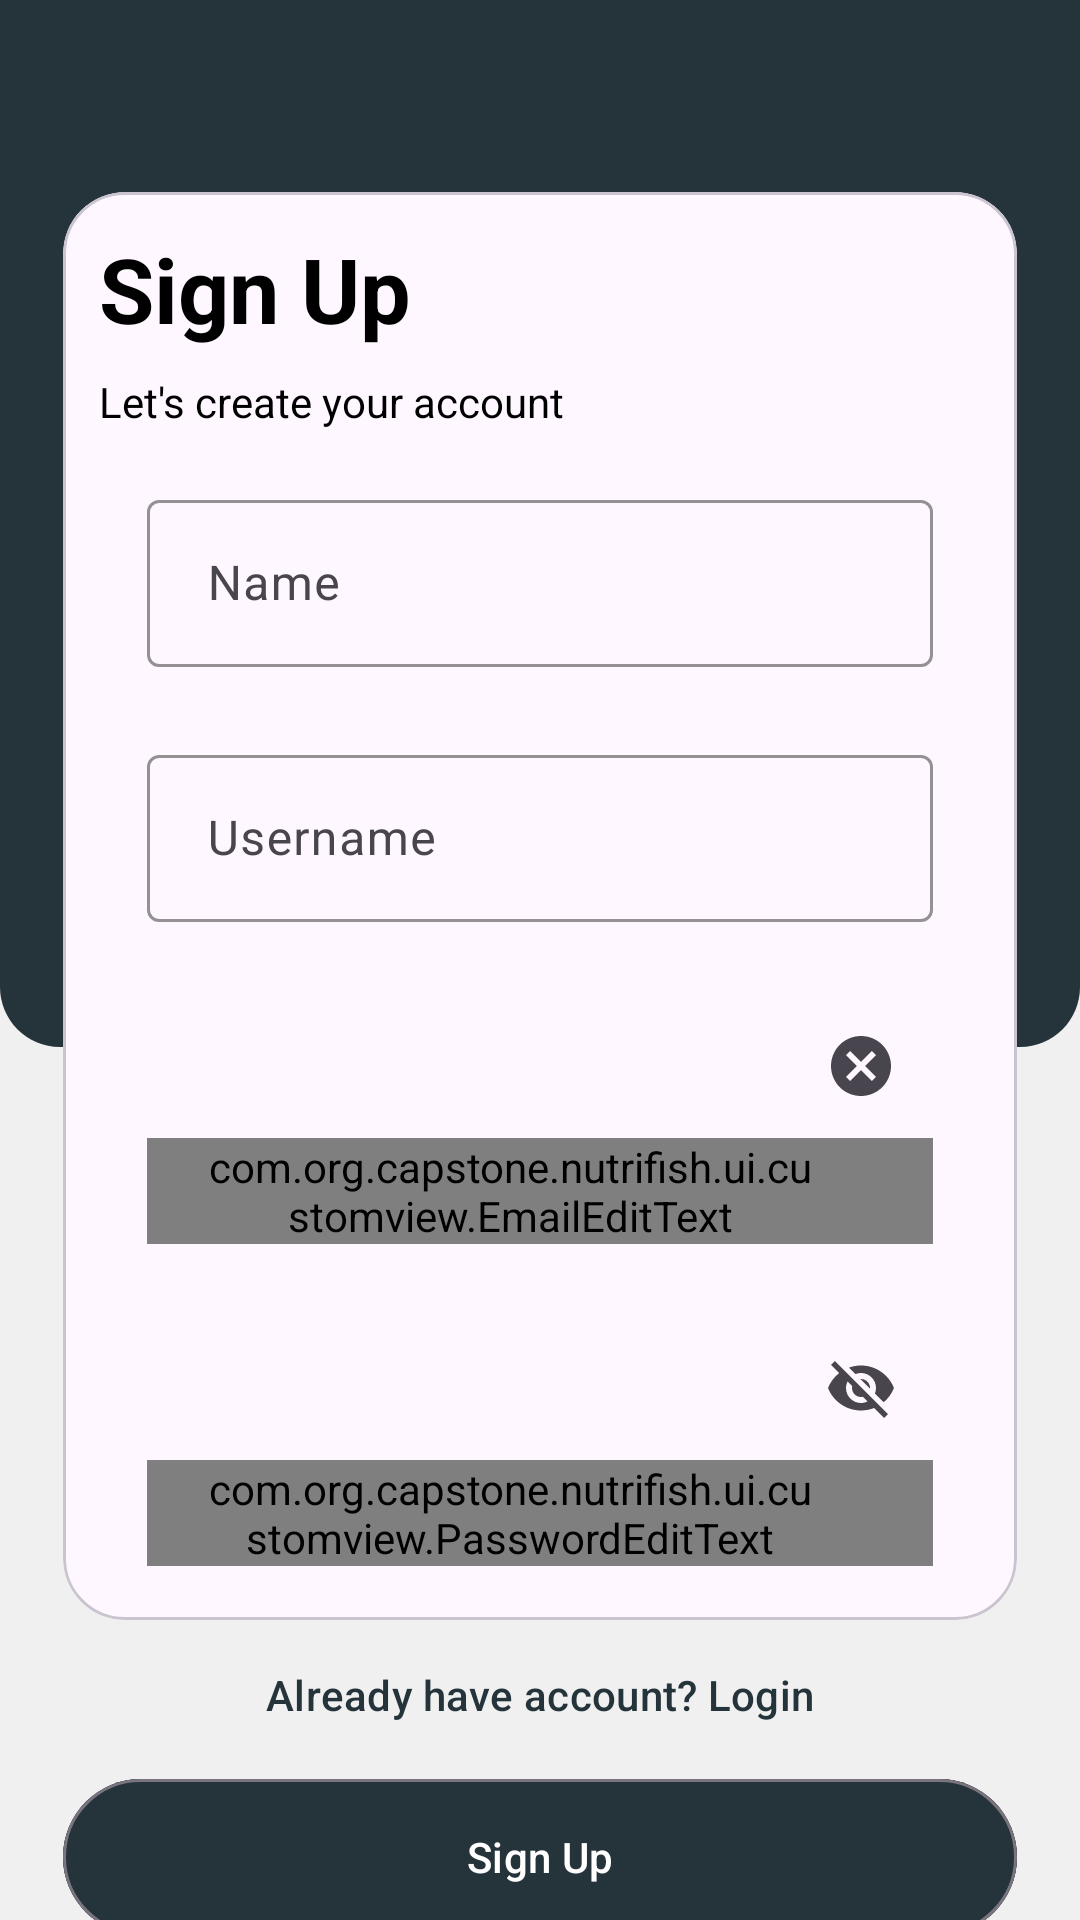

Reconstruct the res/layout file that produces this screen, plus the resources it refers to.
<!-- AndroidManifest.xml: application theme Theme.Nutrifish -->
<!-- res/layout/activity_register.xml -->
<?xml version="1.0" encoding="utf-8"?>
<androidx.constraintlayout.widget.ConstraintLayout xmlns:android="http://schemas.android.com/apk/res/android"
    xmlns:app="http://schemas.android.com/apk/res-auto"
    xmlns:tools="http://schemas.android.com/tools"
    android:id="@+id/main"
    android:layout_width="match_parent"
    android:layout_height="match_parent"
    android:background="@color/backgroundWhite"
    tools:context=".ui.auth.register.RegisterActivity">

    <androidx.constraintlayout.widget.Guideline
        android:id="@+id/guideline40"
        android:layout_width="wrap_content"
        android:layout_height="64dp"
        android:orientation="horizontal"
        app:layout_constraintEnd_toEndOf="parent"
        app:layout_constraintGuide_percent="0.4"
        app:layout_constraintStart_toStartOf="parent" />

    <androidx.constraintlayout.widget.Guideline
        android:id="@+id/guideline15"
        android:layout_width="wrap_content"
        android:layout_height="64dp"
        android:orientation="horizontal"
        app:layout_constraintEnd_toEndOf="parent"
        app:layout_constraintGuide_percent="0.15"
        app:layout_constraintStart_toStartOf="parent" />

    <androidx.constraintlayout.widget.Guideline
        android:id="@+id/guideline10"
        android:layout_width="wrap_content"
        android:layout_height="64dp"
        android:orientation="horizontal"
        app:layout_constraintEnd_toEndOf="parent"
        app:layout_constraintGuide_percent="0.1"
        app:layout_constraintStart_toStartOf="parent" />

    <androidx.constraintlayout.widget.ConstraintLayout
        android:id="@+id/constraint_topFrame"
        android:layout_width="match_parent"
        android:layout_height="349dp"
        android:background="@drawable/welcome_vector1"
        app:layout_constraintEnd_toEndOf="parent"
        app:layout_constraintStart_toStartOf="parent"
        app:layout_constraintTop_toTopOf="parent">


    </androidx.constraintlayout.widget.ConstraintLayout>

    <androidx.constraintlayout.widget.Guideline
        android:id="@+id/guideline35"
        android:layout_width="wrap_content"
        android:layout_height="64dp"
        android:orientation="horizontal"
        app:layout_constraintEnd_toEndOf="parent"
        app:layout_constraintGuide_percent="0.35"
        app:layout_constraintStart_toStartOf="parent" />

    <androidx.constraintlayout.widget.ConstraintLayout
        android:id="@+id/constraint_middleFrame"
        android:layout_width="wrap_content"
        android:layout_height="wrap_content"
        app:layout_constraintEnd_toEndOf="parent"
        app:layout_constraintStart_toStartOf="parent"
        app:layout_constraintTop_toTopOf="@id/guideline10">

        <com.google.android.material.card.MaterialCardView
            android:id="@+id/card_login"
            android:layout_width="318dp"
            android:layout_height="wrap_content"
            android:layout_marginBottom="10dp"
            android:background="@drawable/welcome_vector2"
            app:cardCornerRadius="10pt"
            app:layout_constraintBottom_toBottomOf="parent"
            app:layout_constraintEnd_toEndOf="parent"

            app:layout_constraintStart_toStartOf="parent"
            app:layout_constraintTop_toTopOf="parent">

            <LinearLayout
                android:id="@+id/card_constraintFrame"
                android:layout_width="match_parent"
                android:layout_height="match_parent"
                android:orientation="vertical"
                android:padding="8dp">

                <TextView
                    android:id="@+id/tv_register_title"
                    android:layout_width="match_parent"
                    android:layout_height="wrap_content"
                    android:layout_marginLeft="4dp"
                    android:layout_marginTop="4dp"
                    android:layout_marginRight="4dp"
                    android:layout_marginBottom="4dp"
                    android:text="@string/tv_register"
                    android:textSize="30sp"
                    android:textStyle="bold" />

                <TextView
                    android:id="@+id/tv_register_description"
                    android:layout_width="match_parent"
                    android:layout_height="wrap_content"
                    android:layout_marginLeft="4dp"
                    android:layout_marginTop="4dp"
                    android:layout_marginRight="4dp"
                    android:layout_marginBottom="4dp"
                    android:text="@string/register_description"
                    android:textSize="14sp"
                    tools:layout_editor_absoluteX="10dp" />

                <com.google.android.material.textfield.TextInputLayout
                    android:id="@+id/input_register_name"
                    style="@style/outlinedBox"
                    android:layout_width="match_parent"
                    android:layout_height="wrap_content"
                    android:layout_marginLeft="4dp"
                    android:layout_marginTop="4dp"
                    android:layout_marginRight="4dp"
                    android:hint="@string/register_name"
                    android:padding="10dp"
                    app:endIconMode="clear_text">

                    <com.google.android.material.textfield.TextInputEditText
                        android:id="@+id/edit_register_name"
                        android:layout_width="match_parent"
                        android:layout_height="match_parent"
                        android:ems="10"
                        android:inputType="text"
                        android:paddingStart="20dp"
                        android:paddingEnd="40dp"
                        tools:ignore="TextContrastCheck" />

                </com.google.android.material.textfield.TextInputLayout>

                <com.google.android.material.textfield.TextInputLayout
                    android:id="@+id/input_register_username"
                    style="@style/outlinedBox"
                    android:layout_width="match_parent"
                    android:layout_height="wrap_content"
                    android:layout_marginLeft="4dp"
                    android:layout_marginTop="4dp"
                    android:layout_marginRight="4dp"
                    android:hint="@string/register_username"
                    android:padding="10dp"
                    app:endIconMode="clear_text">

                    <com.google.android.material.textfield.TextInputEditText
                        android:id="@+id/edit_register_username"
                        android:layout_width="match_parent"
                        android:layout_height="match_parent"
                        android:ems="10"
                        android:inputType="text"
                        android:paddingStart="20dp"
                        android:paddingEnd="40dp"
                        tools:ignore="TextContrastCheck" />

                </com.google.android.material.textfield.TextInputLayout>

                <com.google.android.material.textfield.TextInputLayout
                    android:id="@+id/input_register_email"
                    style="@style/outlinedBox"
                    android:layout_width="match_parent"
                    android:layout_height="wrap_content"
                    android:layout_marginLeft="4dp"
                    android:layout_marginTop="4dp"
                    android:layout_marginRight="4dp"
                    android:hint="@string/email"
                    android:padding="10dp"
                    app:endIconMode="clear_text">

                    <com.org.capstone.nutrifish.ui.customview.EmailEditText
                        android:id="@+id/edit_register_email"
                        android:layout_width="match_parent"
                        android:layout_height="match_parent"
                        android:ems="10"
                        android:inputType="textEmailAddress"
                        android:paddingStart="20dp"
                        android:paddingEnd="40dp"
                        tools:ignore="TextContrastCheck" />

                </com.google.android.material.textfield.TextInputLayout>

                <com.google.android.material.textfield.TextInputLayout
                    android:id="@+id/input_register_password"
                    style="@style/outlinedBox"
                    android:layout_width="match_parent"
                    android:layout_height="wrap_content"
                    android:layout_marginLeft="4dp"
                    android:layout_marginTop="4dp"
                    android:layout_marginRight="4dp"
                    android:hint="@string/password"
                    android:padding="10dp"
                    app:endIconMode="password_toggle">

                    <com.org.capstone.nutrifish.ui.customview.PasswordEditText
                        android:id="@+id/edit_register_password"
                        android:layout_width="match_parent"
                        android:layout_height="match_parent"
                        android:ems="10"
                        android:inputType="textPassword"
                        android:paddingStart="20dp"
                        android:paddingEnd="40dp"
                        tools:ignore="TextContrastCheck" />

                </com.google.android.material.textfield.TextInputLayout>


            </LinearLayout>


        </com.google.android.material.card.MaterialCardView>

    </androidx.constraintlayout.widget.ConstraintLayout>

    <LinearLayout
        android:layout_width="318dp"
        android:layout_height="wrap_content"
        android:orientation="vertical"
        app:layout_constraintBottom_toBottomOf="parent"
        app:layout_constraintEnd_toEndOf="parent"
        app:layout_constraintStart_toStartOf="parent"
        app:layout_constraintTop_toBottomOf="@id/constraint_middleFrame">

        <com.google.android.material.button.MaterialButton
            android:id="@+id/bt_register_toLogin"
            style="@style/Widget.Material3.Button.TextButton"
            android:layout_width="match_parent"
            android:layout_height="wrap_content"
            android:text="@string/bt_register_login"
            android:textColor="@color/darkGreen"
            app:layout_constraintBottom_toBottomOf="parent"
            app:layout_constraintEnd_toEndOf="@id/login_button_google"
            app:layout_constraintStart_toStartOf="@id/login_button_google"
            app:layout_constraintTop_toBottomOf="@id/login_button_google" />

        <com.google.android.material.button.MaterialButton
            android:id="@+id/register_button"
            style="@style/Widget.Material3.Button.OutlinedButton"
            android:layout_width="match_parent"
            android:layout_height="60dp"
            android:backgroundTint="@color/darkGreen"
            android:text="@string/register"
            android:textColor="@color/white"
            app:layout_constraintEnd_toEndOf="parent"
            app:layout_constraintStart_toStartOf="parent"
            app:layout_constraintTop_toTopOf="parent"
            tools:ignore="DuplicateSpeakableTextCheck" />




    </LinearLayout>

    <ProgressBar
        android:id="@+id/pb_register"
        style="?android:attr/progressBarStyle"
        android:layout_width="wrap_content"
        android:layout_height="wrap_content"
        android:visibility="gone"
        app:layout_constraintBottom_toBottomOf="parent"
        app:layout_constraintEnd_toEndOf="parent"
        app:layout_constraintStart_toStartOf="parent"
        app:layout_constraintTop_toTopOf="parent"
        tools:visibility="visible" />


</androidx.constraintlayout.widget.ConstraintLayout>
<!-- resources referenced by this layout -->
<resources>
  <color name="backgroundWhite">#F0F0F0</color>
  <color name="darkGreen">#25333A</color>
  <color name="white">#FFFFFFFF</color>
  <!-- drawable welcome_vector1 (drawable) -->
  <?xml version="1.0" encoding="utf-8"?>
  <vector xmlns:android="http://schemas.android.com/apk/res/android"
      android:width="360dp"
      android:height="349dp"
      android:viewportWidth="360"
      android:viewportHeight="349">
      <path
          android:fillColor="@color/darkGreen"
          android:pathData="M0 0h360v329c0 11.05-8.95 20-20 20H20c-11.05 0-20-8.95-20-20V0Z"/>
  </vector>
  <!-- drawable welcome_vector2 (drawable) -->
  <?xml version="1.0" encoding="utf-8"?>
  <vector xmlns:android="http://schemas.android.com/apk/res/android"
      android:width="318dp"
      android:height="308dp"
      android:viewportWidth="318"
      android:viewportHeight="308">
      <path
          android:fillColor="@color/white"
          android:pathData="M0 20c0-11.05 8.95-20 20-20h278c11.05 0 20 8.95 20 20v268c0 11.05-8.95 20-20 20h-278c-11.05 0-20-8.95-20-20z"/>
  </vector>
  <string name="bt_register_login">Already have account? Login</string>
  <string name="email">Email</string>
  <string name="password">Password</string>
  <string name="register">Sign Up</string>
  <string name="register_description">Let\'s create your account</string>
  <string name="register_name">Name</string>
  <string name="register_username">Username</string>
  <string name="tv_register">Sign Up</string>
  <style name="outlinedBox" parent="Widget.Material3.AutoCompleteTextView.OutlinedBox">
          <item name="boxStrokeColor">@color/darkGreen</item>
          <item name="cursorColor">@color/darkGreen</item>
          <item name="hintTextColor">@color/darkGreen</item>
      </style>
  <style name="Theme.Nutrifish" parent="Base.Theme.Nutrifish" />
  <style name="Base.Theme.Nutrifish" parent="Theme.Material3.Light.NoActionBar">
          
          <item name="colorPrimary">@color/darkGreen</item>
          <item name="colorPrimaryVariant">@color/darkGreen</item>
          <item name="colorOnPrimary">@color/white</item>
          <item name="colorSecondary">@color/sageGreen</item>
          
          <item name="android:statusBarColor">@color/darkGreen</item>
          <item name="android:navigationBarColor">@color/darkGreen</item>
          <item name="android:textColor">@color/black</item>
      </style>
  <color name="sageGreen">#C7E8B1</color>
  <color name="black">#FF000000</color>
</resources>
